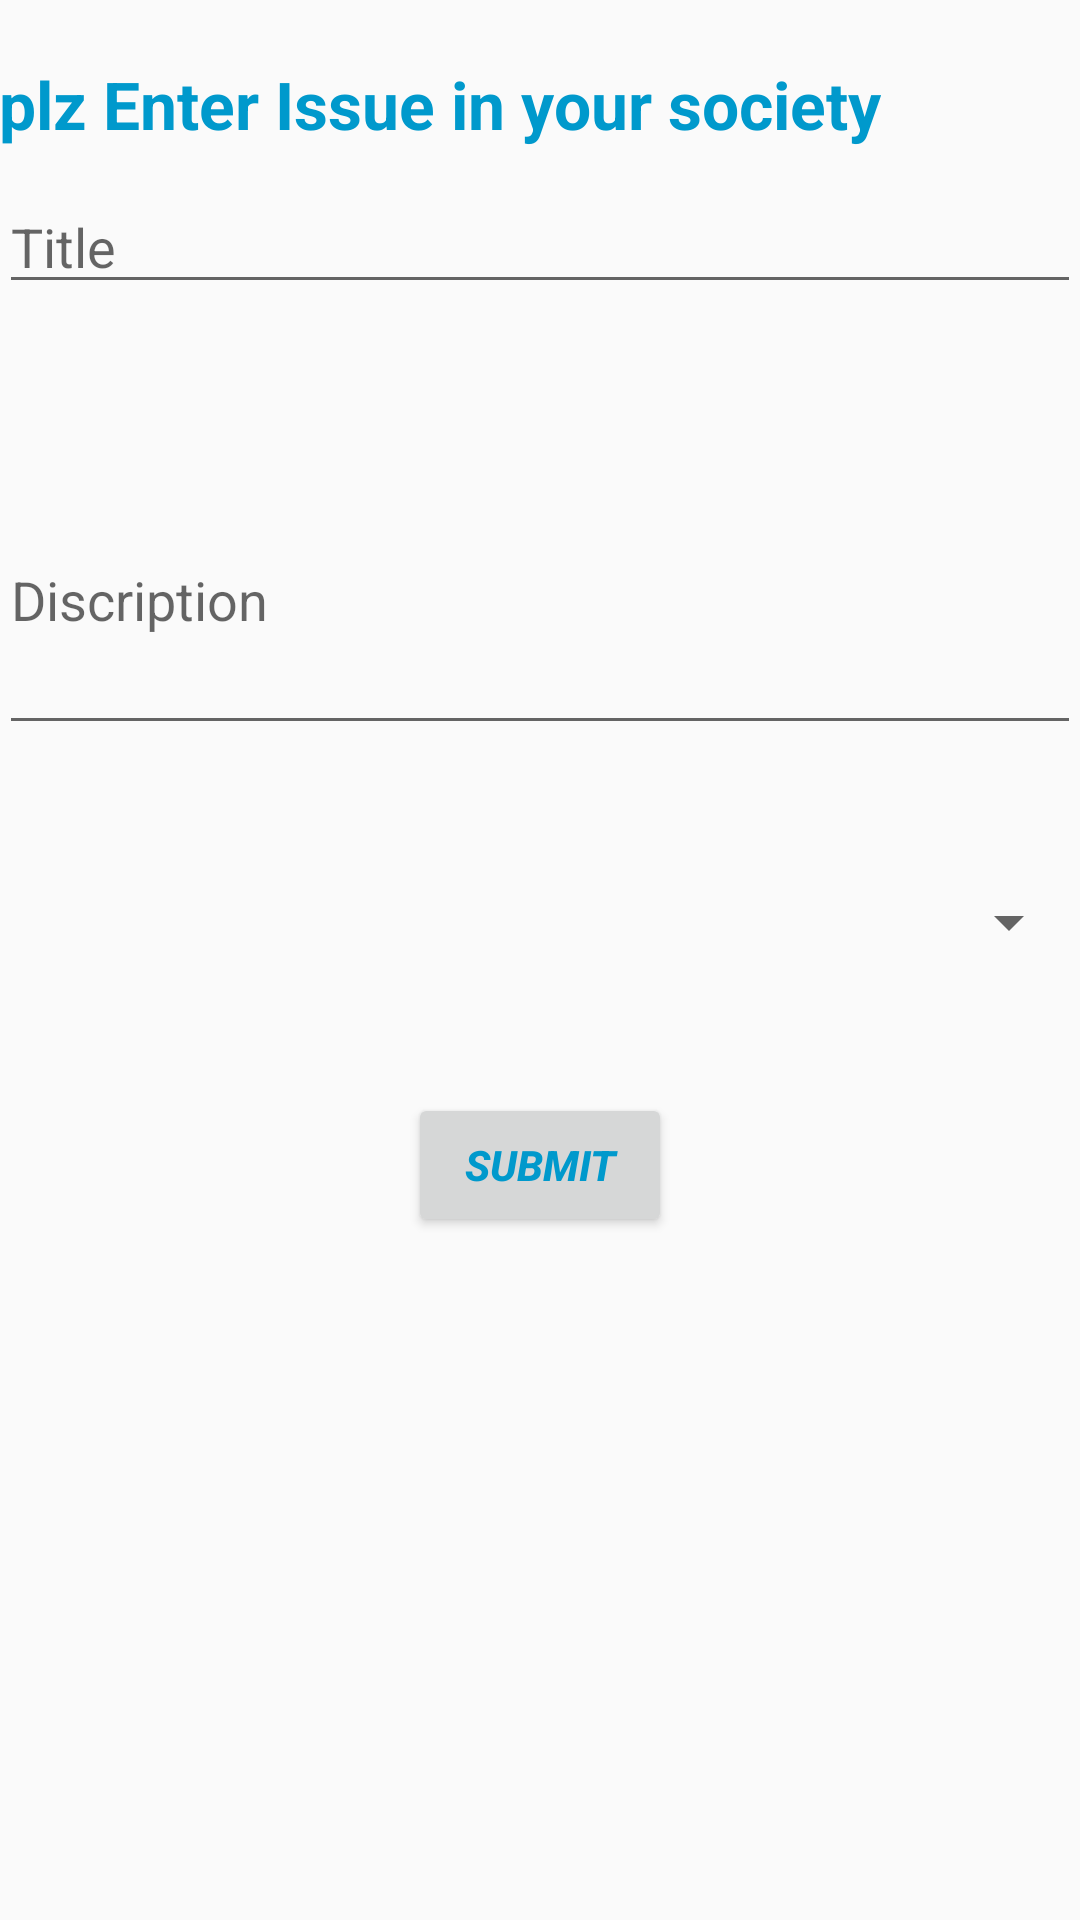

Here is an Android app screen rendered from its layout file. Give the layout XML and the strings, colors and styles it references.
<!-- AndroidManifest.xml: application theme AppTheme -->
<!-- res/layout/add_issue.xml -->
<?xml version="1.0" encoding="utf-8"?>
<RelativeLayout xmlns:android="http://schemas.android.com/apk/res/android"
    xmlns:tools="http://schemas.android.com/tools"
    android:layout_width="wrap_content"
    android:layout_height="wrap_content"
    android:paddingBottom="@dimen/activity_vertical_margin"
    android:paddingLeft="@dimen/activity_horizontal_margin"
    android:paddingRight="@dimen/activity_horizontal_margin"

    android:paddingTop="@dimen/activity_vertical_margin"
    tools:context="learner.sukesh.socialwelf.issueDis.AddIssue">

    <TextView
        android:layout_width="wrap_content"
        android:layout_height="wrap_content"
        android:textAppearance="?android:attr/textAppearanceLarge"
        android:text="plz Enter Issue in your society"
        android:textColor="@color/text_color"
        android:id="@+id/textView"
        android:layout_alignParentTop="false"
        android:layout_alignParentStart="false"
        android:editable="false"
        android:textStyle="bold"
        android:layout_marginTop="20dp" />

    <EditText
        android:layout_width="wrap_content"
        android:layout_height="wrap_content"
        android:id="@+id/editText"
        android:inputType="text"
        android:hint="Title"
        android:width="390dp"
        android:layout_alignParentBottom="false"
        android:layout_marginTop="60dp" />

    <EditText
        android:layout_width="fill_parent"
        android:layout_height="100dp"
        android:id="@+id/editText2"
        android:hint="Discription"
        android:layout_below="@+id/editText"
        android:width="390dp"
        android:layout_alignParentStart="true"
        android:layout_marginTop="47dp" />

    <Button
        android:layout_width="wrap_content"
        android:layout_height="wrap_content"
        android:text="submit"
        android:textColor="@color/text_color"
        android:id="@+id/buttonAdd"
        android:layout_below="@+id/spinner"
        android:textStyle="bold|italic"

        android:layout_centerHorizontal="true"
        android:layout_marginTop="45dp" />

    <Spinner
        android:layout_width="fill_parent"
        android:layout_height="wrap_content"
        android:id="@+id/spinner"
        android:layout_below="@+id/editText2"
        android:layout_marginTop="47dp"
        android:layout_alignParentStart="true"
        android:layout_alignParentEnd="false" />

</RelativeLayout>
<!-- resources referenced by this layout -->
<resources>
  <color name="text_color">#0099CC</color>
  <style name="AppTheme" parent="Theme.AppCompat.Light.DarkActionBar">
          
          <item name="colorPrimary">@color/colorPrimary</item>
          <item name="colorPrimaryDark">@color/colorPrimaryDark</item>
          <item name="colorAccent">@color/colorAccent</item>
      </style>
  <color name="colorPrimary">#3F51B5</color>
  <color name="colorPrimaryDark">#303F9F</color>
  <color name="colorAccent">#FF4081</color>
</resources>
